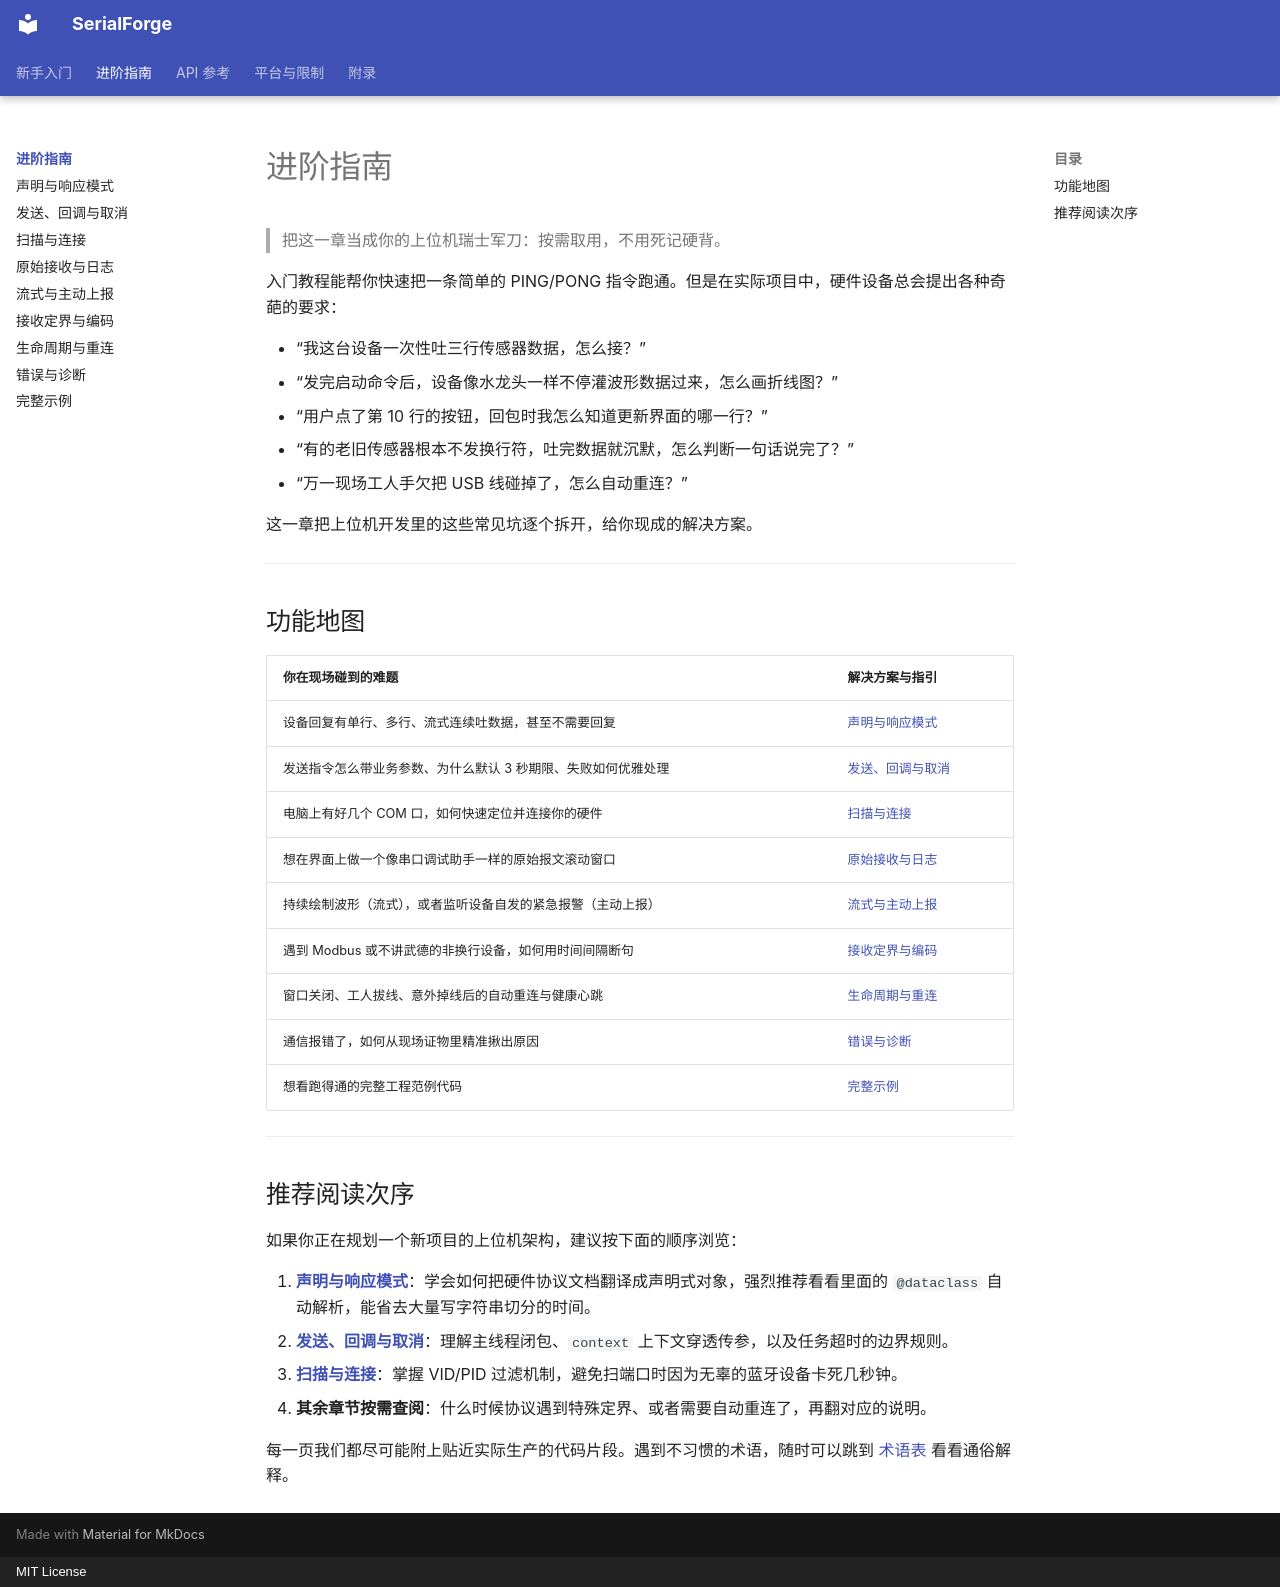

repository: 271374667/serialforge · page: advanced/index.html · generator: mkdocs · copyright: MIT License

# 进阶指南

> 把这一章当成你的上位机瑞士军刀：按需取用，不用死记硬背。

入门教程能帮你快速把一条简单的 PING/PONG 指令跑通。但是在实际项目中，硬件设备总会提出各种奇葩的要求：

- “我这台设备一次性吐三行传感器数据，怎么接？”
- “发完启动命令后，设备像水龙头一样不停灌波形数据过来，怎么画折线图？”
- “用户点了第 10 行的按钮，回包时我怎么知道更新界面的哪一行？”
- “有的老旧传感器根本不发换行符，吐完数据就沉默，怎么判断一句话说完了？”
- “万一现场工人手欠把 USB 线碰掉了，怎么自动重连？”

这一章把上位机开发里的这些常见坑逐个拆开，给你现成的解决方案。

---

## 功能地图

| 你在现场碰到的难题 | 解决方案与指引 |
| --- | --- |
| 设备回复有单行、多行、流式连续吐数据，甚至不需要回复 | [声明与响应模式](declarations.md) |
| 发送指令怎么带业务参数、为什么默认 3 秒期限、失败如何优雅处理 | [发送、回调与取消](sending.md) |
| 电脑上有好几个 COM 口，如何快速定位并连接你的硬件 | [扫描与连接](scan-connect.md) |
| 想在界面上做一个像串口调试助手一样的原始报文滚动窗口 | [原始接收与日志](receiving.md) |
| 持续绘制波形（流式），或者监听设备自发的紧急报警（主动上报） | [流式与主动上报](stream-events.md) |
| 遇到 Modbus 或不讲武德的非换行设备，如何用时间间隔断句 | [接收定界与编码](framing.md) |
| 窗口关闭、工人拔线、意外掉线后的自动重连与健康心跳 | [生命周期与重连](lifecycle.md) |
| 通信报错了，如何从现场证物里精准揪出原因 | [错误与诊断](errors.md) |
| 想看跑得通的完整工程范例代码 | [完整示例](examples.md) |

---

## 推荐阅读次序

如果你正在规划一个新项目的上位机架构，建议按下面的顺序浏览：

1. **[声明与响应模式](declarations.md)**：学会如何把硬件协议文档翻译成声明式对象，强烈推荐看看里面的 `@dataclass` 自动解析，能省去大量写字符串切分的时间。
2. **[发送、回调与取消](sending.md)**：理解主线程闭包、`context` 上下文穿透传参，以及任务超时的边界规则。
3. **[扫描与连接](scan-connect.md)**：掌握 VID/PID 过滤机制，避免扫端口时因为无辜的蓝牙设备卡死几秒钟。
4. **其余章节按需查阅**：什么时候协议遇到特殊定界、或者需要自动重连了，再翻对应的说明。

每一页我们都尽可能附上贴近实际生产的代码片段。遇到不习惯的术语，随时可以跳到 [术语表](../appendix/glossary.md) 看看通俗解释。
